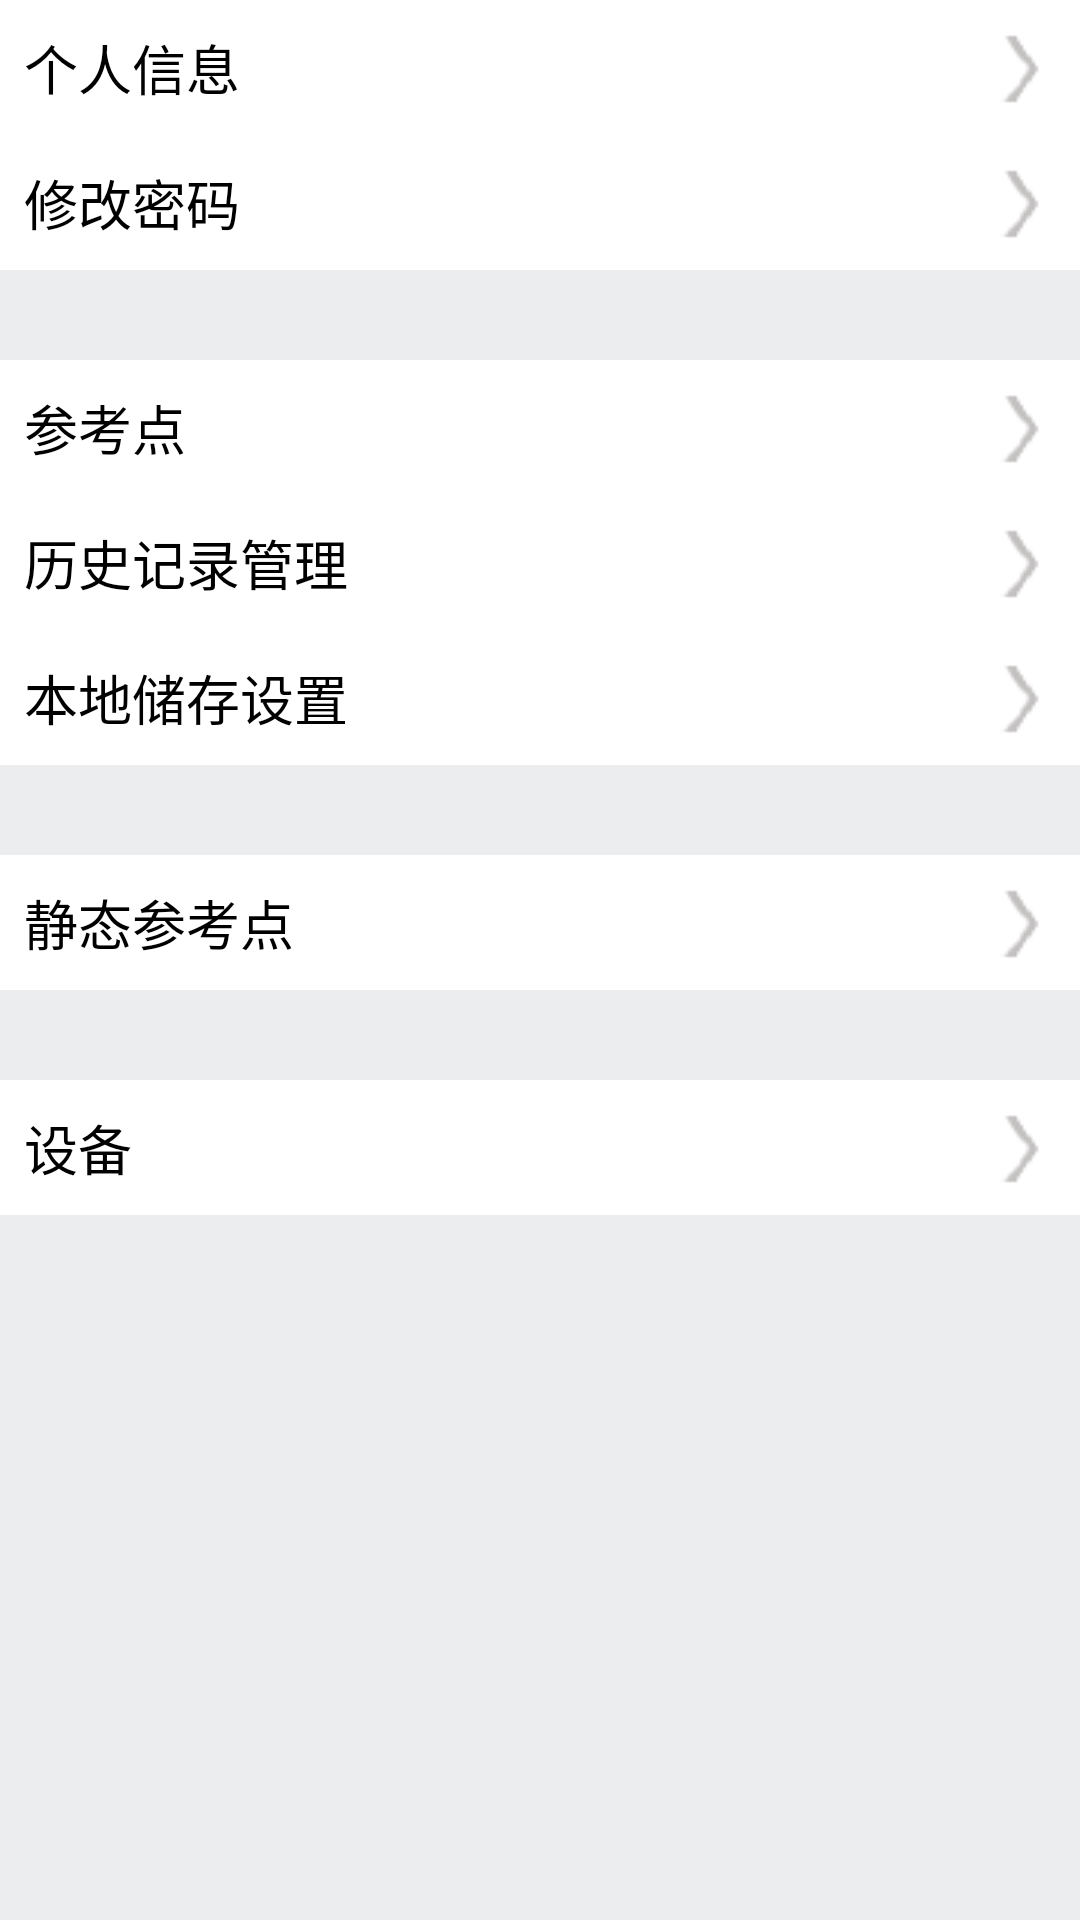

Here is an Android app screen rendered from its layout file. Give the layout XML and the strings, colors and styles it references.
<!-- AndroidManifest.xml: application theme AppTheme -->
<!-- res/layout/setting.xml -->
<?xml version="1.0" encoding="utf-8"?>
<LinearLayout xmlns:android="http://schemas.android.com/apk/res/android"
    android:layout_width="match_parent"
    android:orientation="vertical"
    android:background="#ebedee"
    android:layout_height="match_parent">
    <ScrollView
        android:layout_width="match_parent"
        android:background="#ebedee"
        android:layout_height="match_parent">
        <LinearLayout
            android:layout_width="match_parent"
            android:orientation="vertical"
            android:layout_height="match_parent">
            <LinearLayout
                android:layout_width="match_parent"
                android:orientation="horizontal"
                android:layout_height="match_parent">
                <TextView
                    android:background="#ffffff"
                    android:id="@+id/st_tv_grxx"
                    android:textColor="#000000"
                    android:text="个人信息"
                    android:textSize="18sp"
                    android:gravity="center_vertical"
                    android:paddingLeft="8dp"
                    android:drawableRight="@drawable/setting_open"
                    android:layout_width="match_parent"
                    android:layout_height="45dp" />
            </LinearLayout>




            <TextView
                android:id="@+id/st_tv_xgmm"
                android:background="#ffffff"
                android:textColor="#000000"
                android:text="修改密码"
                android:drawableRight="@drawable/setting_open"
                android:textSize="18sp"
                android:gravity="center_vertical"
                android:paddingLeft="8dp"
                android:layout_width="match_parent"
                android:layout_height="45dp" />

            <TextView
                android:layout_marginTop="30dp"
                android:id="@+id/st_tv_ckd"
                android:background="#ffffff"
                android:textColor="#000000"
                android:text="参考点"
                android:drawableRight="@drawable/setting_open"
                android:textSize="18sp"
                android:gravity="center_vertical"
                android:paddingLeft="8dp"
                android:layout_width="match_parent"
                android:layout_height="45dp" />

            <TextView
                android:id="@+id/st_tv_lsjlgl"
                android:background="#ffffff"
                android:textColor="#000000"
                android:text="历史记录管理"
                android:drawableRight="@drawable/setting_open"
                android:textSize="18sp"
                android:gravity="center_vertical"
                android:paddingLeft="8dp"
                android:layout_width="match_parent"
                android:layout_height="45dp" />


            <TextView
                android:id="@+id/st_tv_bdccss"
                android:background="#ffffff"
                android:textColor="#000000"
                android:text="本地储存设置"
                android:drawableRight="@drawable/setting_open"
                android:textSize="18sp"
                android:gravity="center_vertical"
                android:paddingLeft="8dp"
                android:layout_width="match_parent"
                android:layout_height="45dp" />


            <TextView
                android:layout_marginTop="30dp"
                android:id="@+id/st_tv_jtckd"
                android:background="#ffffff"
                android:textColor="#000000"
                android:text="静态参考点"
                android:drawableRight="@drawable/setting_open"
                android:textSize="18sp"
                android:gravity="center_vertical"
                android:paddingLeft="8dp"
                android:layout_width="match_parent"
                android:layout_height="45dp" />


            <TextView
                android:layout_marginTop="30dp"
                android:id="@+id/st_tv_sb"
                android:background="#ffffff"
                android:textColor="#000000"
                android:text="设备"
                android:drawableRight="@drawable/setting_open"
                android:textSize="18sp"
                android:gravity="center_vertical"
                android:paddingLeft="8dp"
                android:layout_width="match_parent"
                android:layout_height="45dp" />

        </LinearLayout>
    </ScrollView>
</LinearLayout>
<!-- resources referenced by this layout -->
<resources>
  <!-- drawable setting_open: png bitmap (drawable, 1259 bytes) -->
  <style name="AppTheme" parent="Theme.AppCompat.Light.DarkActionBar">
          
          <item name="colorPrimary">@color/colorPrimary</item>
          <item name="colorPrimaryDark">@color/colorPrimaryDark</item>
          <item name="colorAccent">@color/colorAccent</item>
      </style>
  <!-- not gathered from this repository: default colours our renderer supplied (Android Studio template values) -->
  <color name="colorPrimary">#FF6200EE</color>
  <color name="colorPrimaryDark">#FF3700B3</color>
  <color name="colorAccent">#FF03DAC5</color>
</resources>
